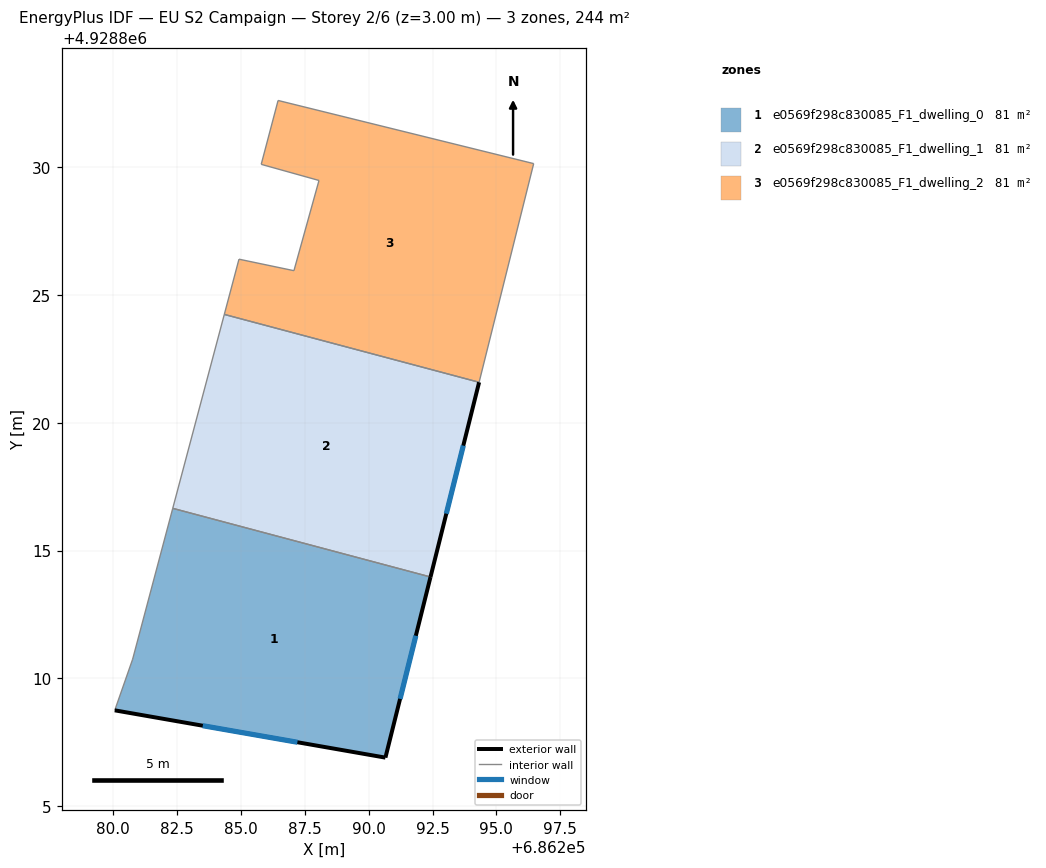
=== STOREY PLAN SPEC (per zone: floor XY polygon, exterior-wall plan segments, windows/doors) ===
zone 1: e0569f298c830085_F1_dwelling_0  (81.4 m²)
  floor: (686292.42, 4928813.96) (686290.66, 4928806.90) (686280.07, 4928808.75) (686280.77, 4928810.75) (686282.34, 4928816.65)
  exterior wall: (686290.66, 4928806.90) – (686292.42, 4928813.96)  [7.3 m]
    window: (686291.23, 4928809.20) – (686291.85, 4928811.67)  [2.7 m²]
  exterior wall: (686280.07, 4928808.75) – (686290.66, 4928806.90)  [10.7 m]
    window: (686283.51, 4928808.15) – (686287.21, 4928807.50)  [3.9 m²]
  interior walls: 3
zone 2: e0569f298c830085_F1_dwelling_1  (81.4 m²)
  floor: (686294.32, 4928821.58) (686292.42, 4928813.96) (686282.34, 4928816.65) (686284.35, 4928824.24)
  exterior wall: (686292.42, 4928813.96) – (686294.32, 4928821.58)  [7.9 m]
    window: (686293.04, 4928816.44) – (686293.70, 4928819.10)  [2.9 m²]
  interior walls: 3
zone 3: e0569f298c830085_F1_dwelling_2  (81.4 m²)
  floor: (686296.46, 4928830.14) (686294.32, 4928821.58) (686284.35, 4928824.24) (686284.93, 4928826.40) (686287.08, 4928825.95) (686288.06, 4928829.48) (686285.80, 4928830.11) (686286.46, 4928832.61)
  interior walls: 8

=== DERIVED (storey summary) ===
Building: EU S2 Campaign
Storey: 2 of 6  (floor level z = 3.00 m)
Storey gross floor area: 244.3 m²
Zones on this storey: 3
  - e0569f298c830085_F1_dwelling_0: floor 81.4 m²; exterior wall 18.0 m (54.1 m²); 2 window(s) 6.6 m²; WWR 12.2%
  - e0569f298c830085_F1_dwelling_1: floor 81.4 m²; exterior wall 7.9 m (23.6 m²); 1 window(s) 2.9 m²; WWR 12.2%
  - e0569f298c830085_F1_dwelling_2: floor 81.4 m²
Zone adjacency (shared interzone walls):
  - e0569f298c830085_F1_dwelling_0 ↔ e0569f298c830085_F1_dwelling_1
  - e0569f298c830085_F1_dwelling_1 ↔ e0569f298c830085_F1_dwelling_2